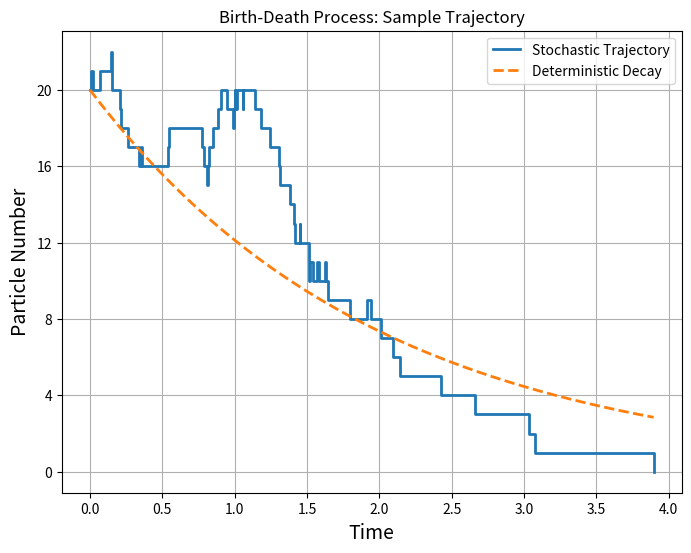
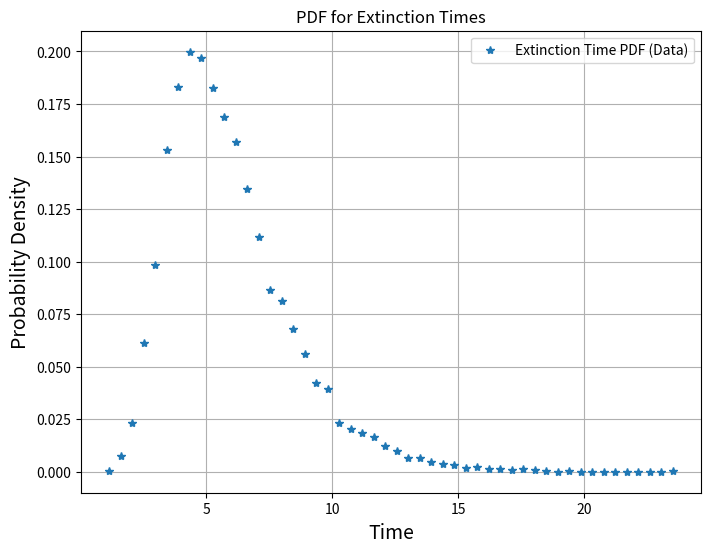

These charts were generated, in order, by the following Python code: (Note: this script raises an exception after producing the figures.)
#!/usr/bin/env python3
"""
This Python script simulates a birth–death process using the Gillespie (stochastic) algorithm,
and also solves a corresponding system of ordinary differential equations (ODEs)
to obtain extinction probabilities. The code is written with detailed comments to help beginners understand
each step. You can modify the parameters and structure as needed for your own work.

Reactions simulated:
  1. Death:      S -> I      at rate alpha    (reduces the number of individuals S by 1, increases deaths I by 1)
  2. Birth:      S -> 2S     at rate beta     (increases the number of individuals S by 1, I remains unchanged)

Author: Your Name
Date: YYYY-MM-DD
"""

import numpy as np
import matplotlib.pyplot as plt
from scipy.integrate import solve_ivp


# ------------------------------------------------------------
# Define the ODE right-hand side function
# ------------------------------------------------------------
def de_rhs(t, p, Nde, alpha, beta):
    """
    Computes the right-hand side for the system of ODEs for extinction probabilities.

    Parameters:
        t     : Time (not used explicitly since the system is autonomous).
        p     : Current probability vector (length = Nde+1).
        Nde   : Maximum index for the p_k states.
        alpha : Reaction rate for death.
        beta  : Reaction rate for birth.

    Returns:
        dp/dt: A numpy array containing the time derivatives of p (same shape as p).

    The ODE system (in index form, with k = 0,1,...,Nde) is:
      dp[k]/dt = -(alpha*k + beta*k)*p[k]
                 + (if k < Nde: alpha*(k+1)*p[k+1], else 0)
                 + (if k > 0: beta*(k)*p[k-1], else 0)
    """
    # Create an array of indices: [0, 1, 2, ..., Nde]
    K = np.arange(0, Nde + 1)

    # Loss term: each state loses probability at rate (alpha+beta) multiplied by the index (k)
    p_prime = -(alpha * K + beta * K) * p

    # Birth term: For states 0 to Nde-1, probability flows from state k+1 backwards to state k.
    # We use p[1:] (states 1 to Nde) and multiply by alpha*(k+1) because K[1:] is [1,2,...,Nde].
    p_birth = np.zeros_like(p)
    p_birth[:-1] = alpha * (np.arange(1, Nde + 1)) * p[1:]

    # Death term: For states 1 to Nde, probability flows from state k-1 forward to state k.
    # Multiply p[:-1] (states 0 to Nde-1) by beta*k, where k is given by np.arange(0, Nde)
    p_death = np.zeros_like(p)
    p_death[1:] = beta * (np.arange(0, Nde)) * p[:-1]

    # Add the contributions from the birth and death terms to the loss term.
    p_prime += p_birth + p_death
    return p_prime


# ------------------------------------------------------------
# Main simulation function: Gillespie Simulation and ODE solving
# ------------------------------------------------------------
def main():
    # ============================================================
    # Set simulation parameters and initialize state variables
    # ============================================================

    # Flag: if True, figure files are saved in a specific format. (Here we use PNG.)
    cmykflg = True

    # Initial number of individuals (population size)
    N = 20
    # Number of discrete states for the ODE simulation (p_k's); must be at least > N
    Nde = 30
    # Number of independent trials (trajectories) to simulate
    K_trials = 10000
    # Reaction rates
    alpha = 1.0  # death rate for reaction: S -> I
    beta = 0.5  # birth rate for reaction: S -> 2S (must be smaller than alpha to ensure eventual extinction)

    # Create an array for the reaction rate constants for both reactions.
    # Reaction 1 (death) uses alpha; Reaction 2 (birth) uses beta.
    c = np.array([alpha, beta])

    # Define the change matrix (C) for the two reactions:
    # Each row represents the change in [S, I] caused by a reaction.
    # For reaction 1 (death): S decreases by 1, I increases by 1  -->  [-1, 1]
    # For reaction 2 (birth): S increases by 1, I remains the same       -->  [1, 0]
    C = np.array([[-1, 1], [1, 0]])

    # Initialize the state for each trial:
    # 's' will hold the number of individuals (S); start all trials with N individuals.
    # 'i' will hold the cumulative number of deaths (I); start with 0 for all trials.
    s = np.full(K_trials, N, dtype=int)
    i = np.zeros(K_trials, dtype=int)

    # We will store the history (trajectories) for S, I, and transition times (T).
    # Each will be stored as a list (with each element corresponding to a time step)
    S_traj = [s.copy()]  # List to store state S at each time step for all trials.
    I_traj = [i.copy()]  # List to store state I at each time step for all trials.
    T_traj = [np.zeros(K_trials)]  # List to store the simulation time for each trial.

    # Set up variables for the simulation loop.
    step = 0  # Counter for time steps.
    # Identify which trials are still "active" (i.e., have a population greater than 0).
    active_indices = np.where(s > 0)[0]
    Nt = len(active_indices)  # Number of trajectories not yet extinct
    # Set a maximum number of steps to prevent infinite loops in rare cases.
    max_steps = 5000

    # ============================================================
    # Begin the Gillespie simulation loop (stochastic simulation)
    # ============================================================
    while Nt > 0 and step < max_steps:
        step += 1  # increment the simulation step

        # --------------------------------------------------
        # Calculate reaction propensities for all trials
        # --------------------------------------------------
        # For each trial, the propensity for a reaction is the reaction rate constant multiplied by the number of individuals.
        # h_death: propensity for the death reaction S -> I.
        # h_birth: propensity for the birth reaction S -> 2S.
        h_death = c[0] * s
        h_birth = c[1] * s

        # Stack the two reaction propensities into one 2D array with shape (K_trials, 2)
        h = np.vstack((h_death, h_birth)).T

        # Compute the cumulative sum of the propensities along the reaction axis.
        # This cumulative sum will be used to select which reaction occurs.
        hc = np.cumsum(h, axis=1)

        # Total reaction rate for each trial is the sum of the two propensities.
        H = np.sum(h, axis=1)

        # --------------------------------------------------
        # Generate random numbers for time and reaction selection
        # --------------------------------------------------
        # For each active trajectory, generate two random numbers:
        #  - The first random number (r1) is used to sample the time to the next reaction.
        #  - The second random number (r2) is used to decide which reaction occurs.
        r = np.random.rand(Nt, 2)

        # Copy the last recorded times for all trials.
        # This array will be updated for active trials to record the time of the next reaction.
        T_current = T_traj[-1].copy()

        # --------------------------------------------------
        # Loop over each active (non-extinct) trajectory to update its state
        # --------------------------------------------------
        for idx in range(Nt):
            trial = active_indices[idx]

            # Update the time for the next reaction using an exponential waiting time:
            # time increment = -log(r1)/H, added to the current time.
            # (Note: Exponential waiting time is a standard method to sample reaction times.)
            if H[trial] > 0:
                T_current[trial] = T_current[trial] - np.log(r[idx, 0]) / H[trial]

            # Determine which reaction occurs by normalizing the cumulative propensities.
            # We then choose the first reaction for which r2 is below the normalized cumulative value.
            if H[trial] > 0:
                normalized_hc = hc[trial] / H[trial]
                # np.where returns the indices where the condition is True.
                reaction_index = np.where(r[idx, 1] <= normalized_hc)[0][0]
            else:
                reaction_index = (
                    None  # This case should not occur if the trial is active
                )

            # Update the state by applying the corresponding change from the reaction.
            if reaction_index is not None:
                s[trial] += C[reaction_index, 0]
                i[trial] += C[reaction_index, 1]

        # Append the updated states and times to the trajectory lists.
        S_traj.append(s.copy())
        I_traj.append(i.copy())
        T_traj.append(T_current.copy())

        # Update the list of active trials (only those with s > 0 are still simulated).
        active_indices = np.where(s > 0)[0]
        Nt = len(active_indices)

    # ============================================================
    # Convert trajectory lists to NumPy arrays for easier processing.
    # ============================================================
    # The arrays will have the shape (number_of_steps, K_trials)
    S_traj = np.array(S_traj)
    I_traj = np.array(I_traj)
    T_traj = np.array(T_traj)

    # ============================================================
    # Plot a sample trajectory (using the first trial) alongside a deterministic decay curve.
    # ============================================================
    sample_trial = 0
    t_sample = T_traj[:, sample_trial]  # Times for the sample trajectory.
    s_sample = S_traj[:, sample_trial]  # Population sizes for the sample trajectory.

    plt.figure(figsize=(8, 6))
    # Use a step plot to visualize the discrete jumps in the stochastic simulation.
    plt.step(
        t_sample, s_sample, where="post", label="Stochastic Trajectory", linewidth=2
    )

    # Plot the deterministic decay curve: N * exp(- (alpha-beta)*t)
    t_dense = np.linspace(0, t_sample[-1], 500)
    deterministic = N * np.exp(-(alpha - beta) * t_dense)
    plt.plot(t_dense, deterministic, "--", linewidth=2, label="Deterministic Decay")

    plt.xlabel("Time", fontsize=14)
    plt.ylabel("Particle Number", fontsize=14)
    plt.title("Birth-Death Process: Sample Trajectory")
    plt.yticks(np.arange(0, N + 1, 4))
    plt.legend()
    plt.grid(True)
    plt.show()

    # Save the figure if the flag is set.
    if cmykflg:
        plt.savefig("b_d_traj.png", format="png")

    # ============================================================
    # Create a histogram for extinction times
    # ============================================================
    # Extinction time is defined as the time when each trial’s population reaches zero,
    # which is stored in the last column of the time trajectory array.
    extinction_times = T_traj[-1, :]

    # Create a histogram with 50 bins for the extinction times.
    NN, bin_edges = np.histogram(extinction_times, bins=50)
    # Compute bin centers from the edges to plot the histogram.
    TT = (bin_edges[:-1] + bin_edges[1:]) / 2.0
    # Compute the average bin width (dt) to approximate the probability density function (PDF)
    dt = np.mean(np.diff(TT))
    # The approximate PDF is given by the normalized histogram counts.
    pdf_approx = NN / (K_trials * dt)

    plt.figure(figsize=(8, 6))
    plt.plot(TT, pdf_approx, "*", linewidth=4, label="Extinction Time PDF (Data)")
    plt.xlabel("Time", fontsize=14)
    plt.ylabel("Probability Density", fontsize=14)
    plt.title("PDF for Extinction Times")
    plt.legend()
    plt.grid(True)
    plt.show()

    # ============================================================
    # Solve the ODE system for extinction probabilities p_k (k = 0,...,Nde)
    # ============================================================
    # p0: initial probability vector (of length Nde+1)
    # In the MATLAB code, p0(N+1)=1 (using 1-based indexing); in Python (0-indexed), we set p0[N] = 1.
    p0 = np.zeros(Nde + 1)
    if N < (Nde + 1):
        p0[N] = 1
    else:
        print("Warning: initial state index exceeds number of ODE states.")

    # Set the time span for the ODE simulation.
    tstep = 0.1
    t_end = (
        extinction_times.max()
    )  # Use the maximum extinction time from the simulation.
    t_span = (0, t_end)
    t_eval = np.arange(0, t_end + tstep, tstep)

    # Solve the stiff ODE system using the 'BDF' method (similar to MATLAB's ode23s).
    sol = solve_ivp(
        lambda t, p: de_rhs(t, p, Nde, alpha, beta),
        t_span,
        p0,
        method="BDF",
        t_eval=t_eval,
    )

    # ============================================================
    # Plot the extinction probability trajectories from the ODE solution.
    # ============================================================
    plt.figure(figsize=(8, 6))
    # In MATLAB, the loop is from j = 1 to Nde. Here, we loop over indices 1 to Nde (excluding state 0).
    for j in range(1, Nde + 1):
        plt.plot(sol.t, sol.y[j, :], label=f"p_{j}")
    plt.xlabel("Time", fontsize=14)
    plt.ylabel("Extinction Probability p_k", fontsize=14)
    plt.title("Extinction Probability Trajectories (ODE)")
    plt.legend(loc="upper right", fontsize=8)
    plt.grid(True)
    plt.show()

    # ============================================================
    # Compare the histogram for extinction times with the derivative from the ODE solution.
    # ============================================================
    plt.figure(figsize=(8, 6))
    plt.plot(TT, pdf_approx, "*", linewidth=4, label="Extinction Time PDF")
    # In MATLAB, the derivative dp0/dt is approximated as alpha*S(:,2). Here, S(:,2) corresponds to p_1 in our solution.
    plt.plot(
        sol.t, alpha * sol.y[1, :], "--", linewidth=2, label="alpha * p_1 (from ODE)"
    )
    plt.xlabel("Time", fontsize=14)
    plt.ylabel("Rate of Change of p_0", fontsize=14)
    plt.title("Comparison: Extinction Time PDF and dp_0/dt from ODE")
    plt.legend()
    plt.grid(True)
    plt.show()

    if cmykflg:
        plt.savefig("b_d_ext_hist.png", format="png")

    # ============================================================
    # Create a histogram for the number of births in each trial.
    # ============================================================
    # The number of births can be computed by subtracting the initial number of individuals (N) from I (which counts deaths plus births).
    births = I_traj[-1, :] - N
    # Determine the maximum number of births observed across trials.
    Nb = births.max()
    # Create an array to hold the count (histogram) for each possible number of births from 0 to Nb.
    HNb = np.zeros(Nb + 1, dtype=int)

    # Loop over each trial and update the histogram count for the corresponding number of births.
    for j in range(K_trials):
        # Since Python uses zero-based indexing, births[j] is already an appropriate index.
        HNb[births[j]] += 1

    # Create an array with the possible number of births for the x-axis.
    xnb = np.arange(0, Nb + 1)

    plt.figure(figsize=(8, 6))
    plt.plot(xnb, HNb, "*")
    plt.xlabel("Number of Births", fontsize=14)
    plt.ylabel("Number of Trials", fontsize=14)
    plt.title("Histogram: Number of Births in Trials")
    plt.grid(True)
    plt.show()


# ------------------------------------------------------------
# Run the main simulation when the script is executed
# ------------------------------------------------------------
if __name__ == "__main__":
    main()
